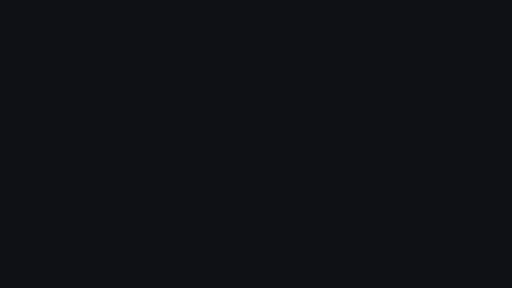
t = 0.00 s
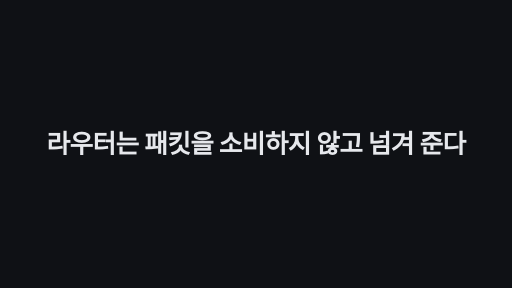
t = 1.67 s
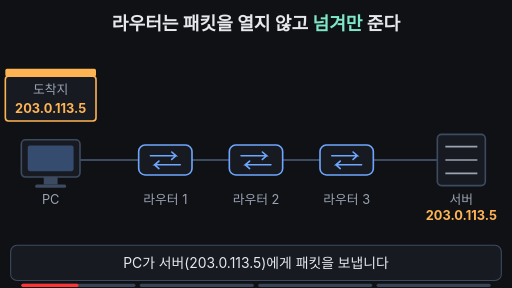
t = 3.33 s
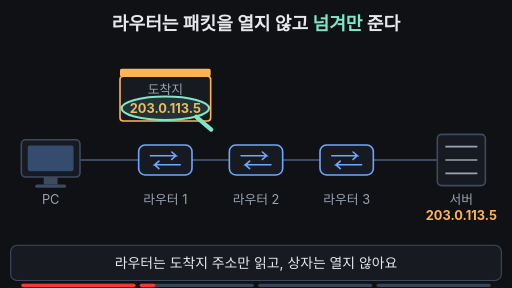
t = 5.00 s
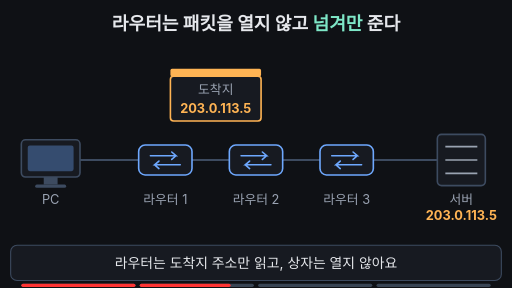
t = 6.67 s
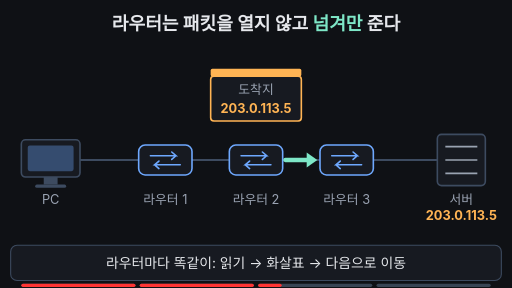
t = 8.33 s

The animated SVG that drew these frames (rendered in a browser with its animation timeline set to each time). Animation: 20 SMIL elements (animate=16,animateTransform=4); frames cover the first 8.33 s, repeats indefinitely.

<svg xmlns="http://www.w3.org/2000/svg" viewBox="0 0 960 540" width="960" height="540" font-family="-apple-system,'Apple SD Gothic Neo','Segoe UI',sans-serif">
<rect width="960" height="540" fill="#0f1115"/>
<text x="480" y="56" text-anchor="middle" font-size="34" font-weight="700" fill="#e6e8ec">라우터는 패킷을 열지 않고 <tspan fill="#7ee7c7">넘겨만</tspan> 준다</text>

<!-- links -->
<g stroke="#3d4b60" stroke-width="4">
  <line x1="150" y1="300" x2="260" y2="300"/>
  <line x1="360" y1="300" x2="430" y2="300"/>
  <line x1="530" y1="300" x2="600" y2="300"/>
  <line x1="700" y1="300" x2="820" y2="300"/>
</g>

<!-- PC -->
<rect x="40" y="262" width="110" height="70" rx="8" fill="#171a21" stroke="#3d4b60" stroke-width="3"/>
<rect x="52" y="273" width="86" height="48" rx="4" fill="#6ea8fe" opacity="0.35"/>
<rect x="82" y="332" width="26" height="14" fill="#3d4b60"/>
<rect x="66" y="346" width="58" height="6" rx="3" fill="#3d4b60"/>
<text x="95" y="382" text-anchor="middle" font-size="24" fill="#9aa3b2">PC</text>

<!-- routers -->
<g id="router">
  <rect x="260" y="272" width="100" height="56" rx="12" fill="#171a21" stroke="#6ea8fe" stroke-width="3"/>
  <path d="M282 292 h48 l-8 -7 M330 292 l-8 7 M338 309 h-48 l8 -7 M290 309 l8 7" stroke="#6ea8fe" stroke-width="3" fill="none" stroke-linecap="round"/>
</g>
<use href="#router" x="170"/>
<use href="#router" x="340"/>
<g font-size="24" fill="#9aa3b2" text-anchor="middle">
  <text x="310" y="382">라우터 1</text>
  <text x="480" y="382">라우터 2</text>
  <text x="650" y="382">라우터 3</text>
</g>

<!-- server -->
<rect x="820" y="252" width="90" height="96" rx="8" fill="#171a21" stroke="#3d4b60" stroke-width="3"/>
<rect x="820" y="252" width="90" height="96" rx="8" fill="#7ee7c7" opacity="0">
  <animate attributeName="opacity" values="0;0;0.9;0.9;0;0" keyTimes="0;0.76;0.79;0.94;0.97;1" dur="14s" repeatCount="indefinite" begin="2s"/>
</rect>
<g stroke="#9aa3b2" stroke-width="3"><line x1="835" y1="275" x2="895" y2="275"/><line x1="835" y1="300" x2="895" y2="300"/><line x1="835" y1="325" x2="895" y2="325"/></g>
<text x="865" y="382" text-anchor="middle" font-size="24" fill="#9aa3b2">서버</text>
<text x="865" y="412" text-anchor="middle" font-size="24" font-weight="700" fill="#ffb454">203.0.113.5</text>

<!-- forward arrow (moves router to router) -->
<g opacity="0">
  <animateTransform attributeName="transform" type="translate" calcMode="discrete" values="365 0;535 0;735 0" keyTimes="0;0.36;0.53" dur="14s" repeatCount="indefinite" begin="2s"/>
  <animate attributeName="opacity" values="0;0;1;1;0;0;1;1;0;0;1;1;0;0" keyTimes="0;0.25;0.26;0.32;0.33;0.42;0.43;0.49;0.5;0.6;0.61;0.69;0.7;1" dur="14s" repeatCount="indefinite" begin="2s"/>
  <line x1="0" y1="300" x2="44" y2="300" stroke="#7ee7c7" stroke-width="8" stroke-linecap="round"/>
  <path d="M40 286 L60 300 L40 314 Z" fill="#7ee7c7"/>
</g>

<!-- "forward only" badges -->
<g opacity="0">
  <animate attributeName="opacity" values="0;0;1;1;0;0" keyTimes="0;0.77;0.8;0.94;0.965;1" dur="14s" repeatCount="indefinite" begin="2s"/>
  <g font-size="24" font-weight="700" fill="#7ee7c7" text-anchor="middle">
    <rect x="245" y="398" width="130" height="40" rx="20" fill="#171a21" stroke="#7ee7c7" stroke-width="2"/>
    <rect x="415" y="398" width="130" height="40" rx="20" fill="#171a21" stroke="#7ee7c7" stroke-width="2"/>
    <rect x="585" y="398" width="130" height="40" rx="20" fill="#171a21" stroke="#7ee7c7" stroke-width="2"/>
    <text x="310" y="427">전달만 함</text>
    <text x="480" y="427">전달만 함</text>
    <text x="650" y="427">전달만 함</text>
  </g>
</g>

<!-- packet -->
<g transform="translate(95 185)">
  <animateTransform attributeName="transform" type="translate" values="95 185;95 185;310 185;310 185;480 185;480 185;650 185;650 185;865 185;865 185;95 185;95 185" keyTimes="0;0.1;0.18;0.3;0.36;0.47;0.53;0.66;0.76;0.97;0.971;1" dur="14s" repeatCount="indefinite" begin="2s"/>
  <animate attributeName="opacity" values="1;1;0;0;1" keyTimes="0;0.94;0.97;0.975;1" dur="14s" repeatCount="indefinite" begin="2s"/>
  <rect x="-85" y="-42" width="170" height="84" rx="6" fill="#171a21" stroke="#ffb454" stroke-width="3"/>
  <rect x="-82" y="-39" width="164" height="78" rx="4" fill="#7ee7c7" opacity="0">
    <animate attributeName="opacity" values="0;0;0.3;0.3;0;0" keyTimes="0;0.76;0.79;0.94;0.97;1" dur="14s" repeatCount="indefinite" begin="2s"/>
  </rect>
  <text x="0" y="-8" text-anchor="middle" font-size="24" fill="#9aa3b2">도착지</text>
  <text x="0" y="26" text-anchor="middle" font-size="24" font-weight="700" fill="#ffb454">203.0.113.5</text>
  <!-- lid -->
  <rect x="-85" y="-56" width="170" height="14" rx="3" fill="#ffb454">
    <animateTransform attributeName="transform" type="rotate" values="0 -85 -42;0 -85 -42;-25 -85 -42;-25 -85 -42;0 -85 -42;0 -85 -42" keyTimes="0;0.76;0.79;0.94;0.97;1" dur="14s" repeatCount="indefinite" begin="2s"/>
  </rect>
  <!-- magnifier: reads address only -->
  <g opacity="0">
    <animate attributeName="opacity" values="0;0;1;1;0;0;1;1;0;0;1;1;0;0" keyTimes="0;0.18;0.19;0.27;0.28;0.36;0.37;0.44;0.45;0.53;0.54;0.63;0.64;1" dur="14s" repeatCount="indefinite" begin="2s"/>
    <ellipse cx="0" cy="18" rx="82" ry="22" fill="#7ee7c7" fill-opacity="0.12" stroke="#7ee7c7" stroke-width="4"/>
    <line x1="58" y1="34" x2="86" y2="58" stroke="#7ee7c7" stroke-width="8" stroke-linecap="round"/>
  </g>
</g>

<!-- caption bar -->
<rect x="20" y="460" width="920" height="66" rx="12" fill="#171a21" stroke="#3d4b60" stroke-width="2"/>
<g font-size="26" fill="#e6e8ec" text-anchor="middle">
  <text x="480" y="503">PC가 서버(203.0.113.5)에게 패킷을 보냅니다
    <animate attributeName="opacity" values="1;1;0;0;1" keyTimes="0;0.16;0.18;0.97;1" dur="14s" repeatCount="indefinite" begin="2s"/></text>
  <text x="480" y="503" opacity="0">라우터는 도착지 주소만 읽고, 상자는 열지 않아요
    <animate attributeName="opacity" values="0;0;1;1;0;0" keyTimes="0;0.18;0.2;0.34;0.36;1" dur="14s" repeatCount="indefinite" begin="2s"/></text>
  <text x="480" y="503" opacity="0">라우터마다 똑같이: 읽기 → 화살표 → 다음으로 이동
    <animate attributeName="opacity" values="0;0;1;1;0;0" keyTimes="0;0.36;0.38;0.74;0.76;1" dur="14s" repeatCount="indefinite" begin="2s"/></text>
  <text x="480" y="503" opacity="0" fill="#7ee7c7" font-weight="700">상자를 여는 건 최종 수신자인 서버뿐입니다
    <animate attributeName="opacity" values="0;0;1;1;0;0" keyTimes="0;0.76;0.78;0.95;0.97;1" dur="14s" repeatCount="indefinite" begin="2s"/></text>
</g>

<g aria-label="재생 진행 막대" data-stage-count="4"><g class="progress-segment" data-stage="1"><rect x="40" y="532" width="214" height="6" rx="3" fill="#394554"/><rect x="40" y="532" width="0" height="6" rx="3" fill="#ff3434"><animate begin="2s" attributeName="width" values="0;214;214" keyTimes="0;0.190000;1" dur="14s" repeatCount="indefinite"/></rect></g><g class="progress-segment" data-stage="2"><rect x="262" y="532" width="214" height="6" rx="3" fill="#394554"/><rect x="262" y="532" width="0" height="6" rx="3" fill="#ff3434"><animate begin="2s" attributeName="width" values="0;0;214;214" keyTimes="0;0.190000;0.370000;1" dur="14s" repeatCount="indefinite"/></rect></g><g class="progress-segment" data-stage="3"><rect x="484" y="532" width="214" height="6" rx="3" fill="#394554"/><rect x="484" y="532" width="0" height="6" rx="3" fill="#ff3434"><animate begin="2s" attributeName="width" values="0;0;214;214" keyTimes="0;0.370000;0.770000;1" dur="14s" repeatCount="indefinite"/></rect></g><g class="progress-segment" data-stage="4"><rect x="706" y="532" width="214" height="6" rx="3" fill="#394554"/><rect x="706" y="532" width="0" height="6" rx="3" fill="#ff3434"><animate begin="2s" attributeName="width" values="0;0;214" keyTimes="0;0.770000;1" dur="14s" repeatCount="indefinite"/></rect></g></g><g id="title-intro"><rect x="0" y="0" width="960" height="540" fill="#0f1115"/><g opacity="0"><text x="480" y="286.806" text-anchor="middle" font-size="48.0176" font-weight="750" letter-spacing="-1" fill="#e6e8ec">라우터는 패킷을 소비하지 않고 넘겨 준다</text><animate attributeName="opacity" values="0;1;1;0;0" keyTimes="0;0.025000;0.106250;0.125000;1" dur="16s" repeatCount="indefinite"/><animateTransform attributeName="transform" type="translate" values="0 28;0 0;0 0;0 -32;0 -32" keyTimes="0;0.025000;0.106250;0.125000;1" dur="16s" repeatCount="indefinite"/></g><animate attributeName="opacity" values="1;1;0;0" keyTimes="0;0.106250;0.125000;1" dur="16s" repeatCount="indefinite"/></g></svg>
